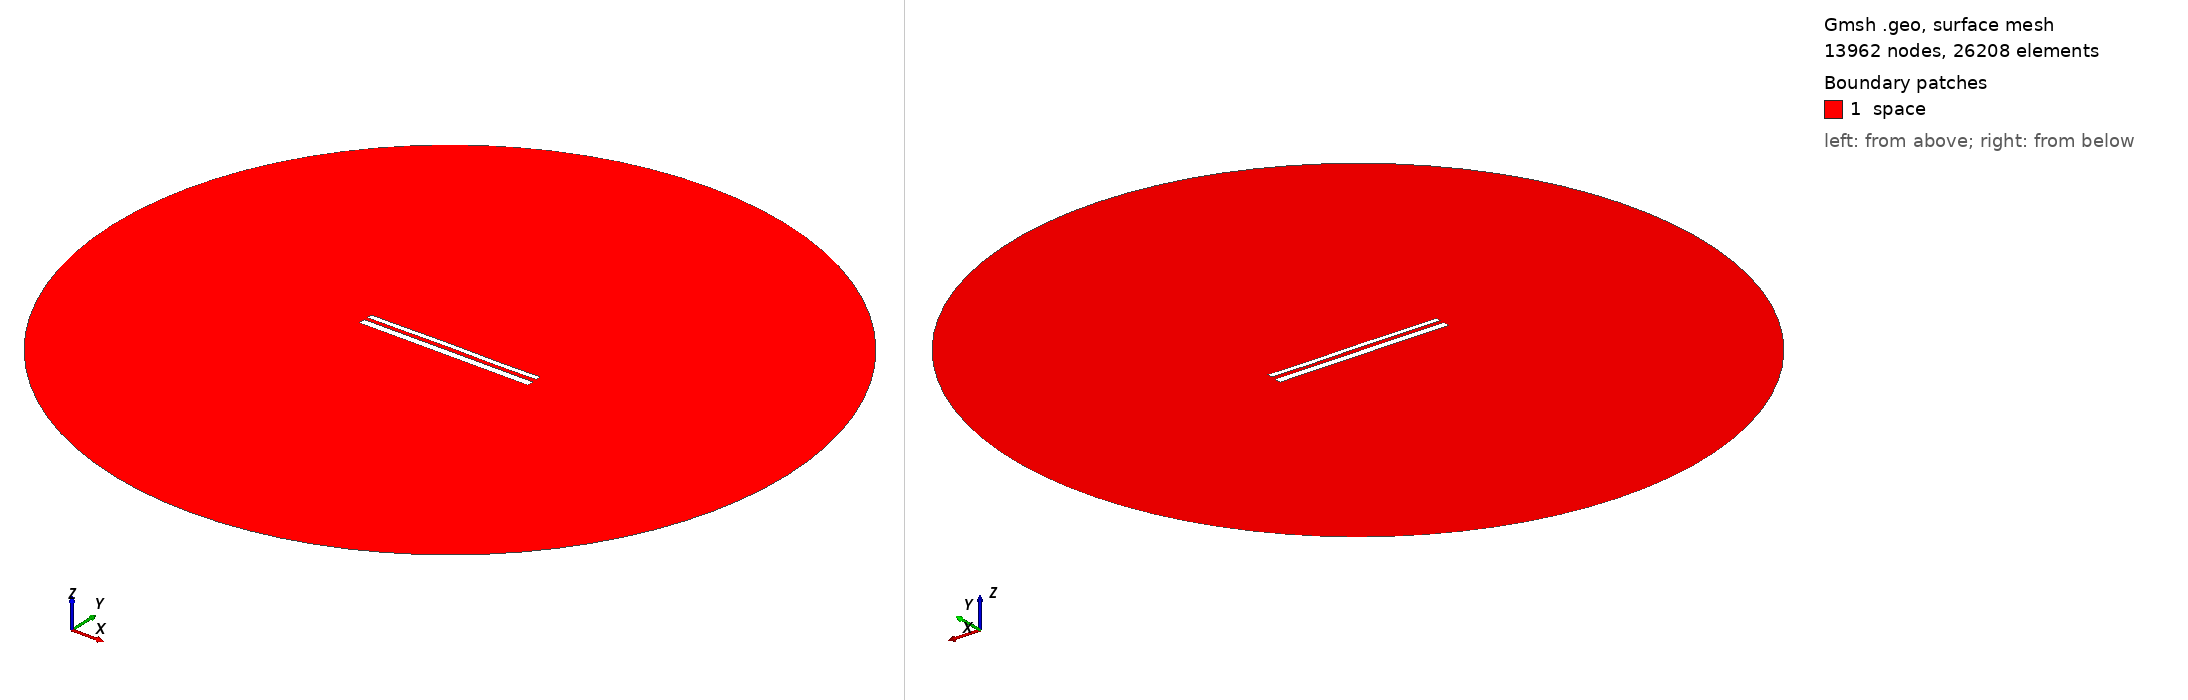

Gmsh geometry script, surface-meshed: 13962 nodes, 26208 surface elements. Boundary patches (legend numbers): 1 space. Left view from above one corner, right view from below the opposite corner. Legend entries are the model's physical surfaces. The drawing asked Gmsh for element sizes between 1% and 20% of the model's largest extent; the script's own settings can give other sizes.

=== 11217.geo (drawn) ===
//---------------------------------------
// Geometry kernel
//---------------------------------------

SetFactory("OpenCASCADE");



//---------------------------------------
// Parameters of the geometry
//---------------------------------------

// Overetch of the upper plate
overetch = 0.375;

// Distance between the plates
distance = 2.0;

// Discretization over the x axis (for the deformation)
nx = 50; 

// Length of the plate
L = 100 - overetch; 

// Number of modes
n = 4; 

// 1st mode coefficient
coeff(1) = 0.15;
beta(1) = 0.596864 * 3.1415926535 / L;

// 2nd mode coefficient
coeff(2) = 0.07499999999999998;
beta(2) = 1.49418 * 3.1415926535 / L;

// 3rd mode coefficient
coeff(3) = 0.07499999999999998;
beta(3) = 2.50025 * 3.1415926535 / L;

// 4th mode coefficient
coeff(4) = -0.075;
beta(4) = 3.49999 * 3.1415926535 / L;



//---------------------------------------
// Upper plate (deformed rectangle)
//---------------------------------------

// Coordiantes of the upper plate
xmin = -50;
xmax = 50 - overetch;

// Height of the upper plate
yheight = 4 - 2 * overetch;

// Indexes of the points
UpperID[] = {};
LowerID[] = {};
LeftID[] = {};
RightID[] = {};

// Point index
p = 1;

// Horizontal edges
For i In {1:nx}
    x = xmin + (i-1)*(xmax - xmin)/(nx-1);

    y_bottom = distance / 2 + overetch;
    For j In {1:n}
        C = (Cosh(beta(j)*L) + Cos(beta(j)*L)) / (Sinh(beta(j)*L) + Sin(beta(j)*L));
        y_bottom  = y_bottom + coeff(j) * (Cosh(beta(j)*(x+50)) - Cos(beta(j)*(x+50)) - C * (Sinh(beta(j)*(x+50)) - Sin(beta(j)*(x+50))));
    EndFor

    y_top = y_bottom + yheight;

    Point(p) = {x, y_top, 0, 1.0};
    UpperID[i] = p;
    p = p + 1;

    Point(p) = {x, y_bottom, 0, 1.0};
    LowerID[i] = p;
    p = p + 1;
EndFor

// Create point lists
UpperPts[] = {}; LowerPts[] = {};
For i In {1:nx}
  UpperPts[] += {UpperID[i]};
  LowerPts[] += {LowerID[i]};
EndFor

// Build splines
Spline(1) = {UpperPts[]};
Spline(2) = {LowerPts[]};
Line(3) = {LowerPts[nx-1], UpperPts[nx-1]};
Line(4) = {LowerPts[0], UpperPts[0]};

// Build the plane surface
Curve Loop(1) = {2, 3, -1, -4};
Plane Surface(1) = {1};



//---------------------------------------
// Lower plate (rectangle)
//---------------------------------------

// Vertices
Point(1001) = {-50, -1, 0, 1.0};
Point(1002) = { 50, -1, 0, 1.0};
Point(1003) = { 50,  -5, 0, 1.0};
Point(1004) = {-50,  -5, 0, 1.0};

// Edges
Line(5) = {1001, 1002};
Line(6) = {1002, 1003};
Line(7) = {1003, 1004};
Line(8) = {1004, 1001};

// Plane surface
Line Loop(2) = {5, 6, 7, 8};
Plane Surface(2) = {2}; 



//---------------------------------------
// Outer (fictious) boundary
//---------------------------------------

// Points
Point(1005) = {0, 0, 0};       // Center
Point(1006) = {200, 0, 0};     // Start point
Point(1007) = {0, 200, 0};     // 90 degrees
Point(1008) = {-200, 0, 0};    // 180 degrees
Point(1009) = {0, -200, 0};    // 270 degrees

// Circle arcs (each needs start, center, end)
Circle(9) = {1006, 1005, 1007};
Circle(10) = {1007, 1005, 1008};
Circle(11) = {1008, 1005, 1009};
Circle(12) = {1009, 1005, 1006};

// Plane surface for the entire domain
Curve Loop(3) = {9, 10, 11, 12};
Surface(3) = {3};

// Subtract the plates from the whole domain to obtain the actual domain where we want to solve the equations
BooleanDifference{ Surface{3}; Delete; }{ Surface{1}; Surface{2}; Delete; }




//---------------------------------------
// Transfinite Lines/Curves
//---------------------------------------

// Set the number of points on the boundaries
r = 7;

// Plates
Transfinite Curve {1, 2} = 50*r Using Progression 1;
Transfinite Curve {3, 4} = 2*r Using Progression 1;
Transfinite Line {5, 7} = 50*r Using Progression 1;
Transfinite Line {6, 8} = 2*r Using Progression 1;

// Outer boundary
Transfinite Line {9, 10, 11, 12} = 20 Using Progression 1;



//---------------------------------------
// Physical groups
//---------------------------------------                

// Physical curves (boundaries)
Physical Line("force_segment", 10) = {2};
Physical Line("upper_plate", 11) = {1, 3, 4};
Physical Line("lower_plate", 12) = {5, 6, 7, 8};
Physical Line("boundary", 20) = {9, 10, 11, 12};

// Physical Surfaces
Physical Surface("space", 30) = {3};



//---------------------------------------
// 6. Generate the Mesh
//---------------------------------------

// 2D mesh generation
Mesh 2;
